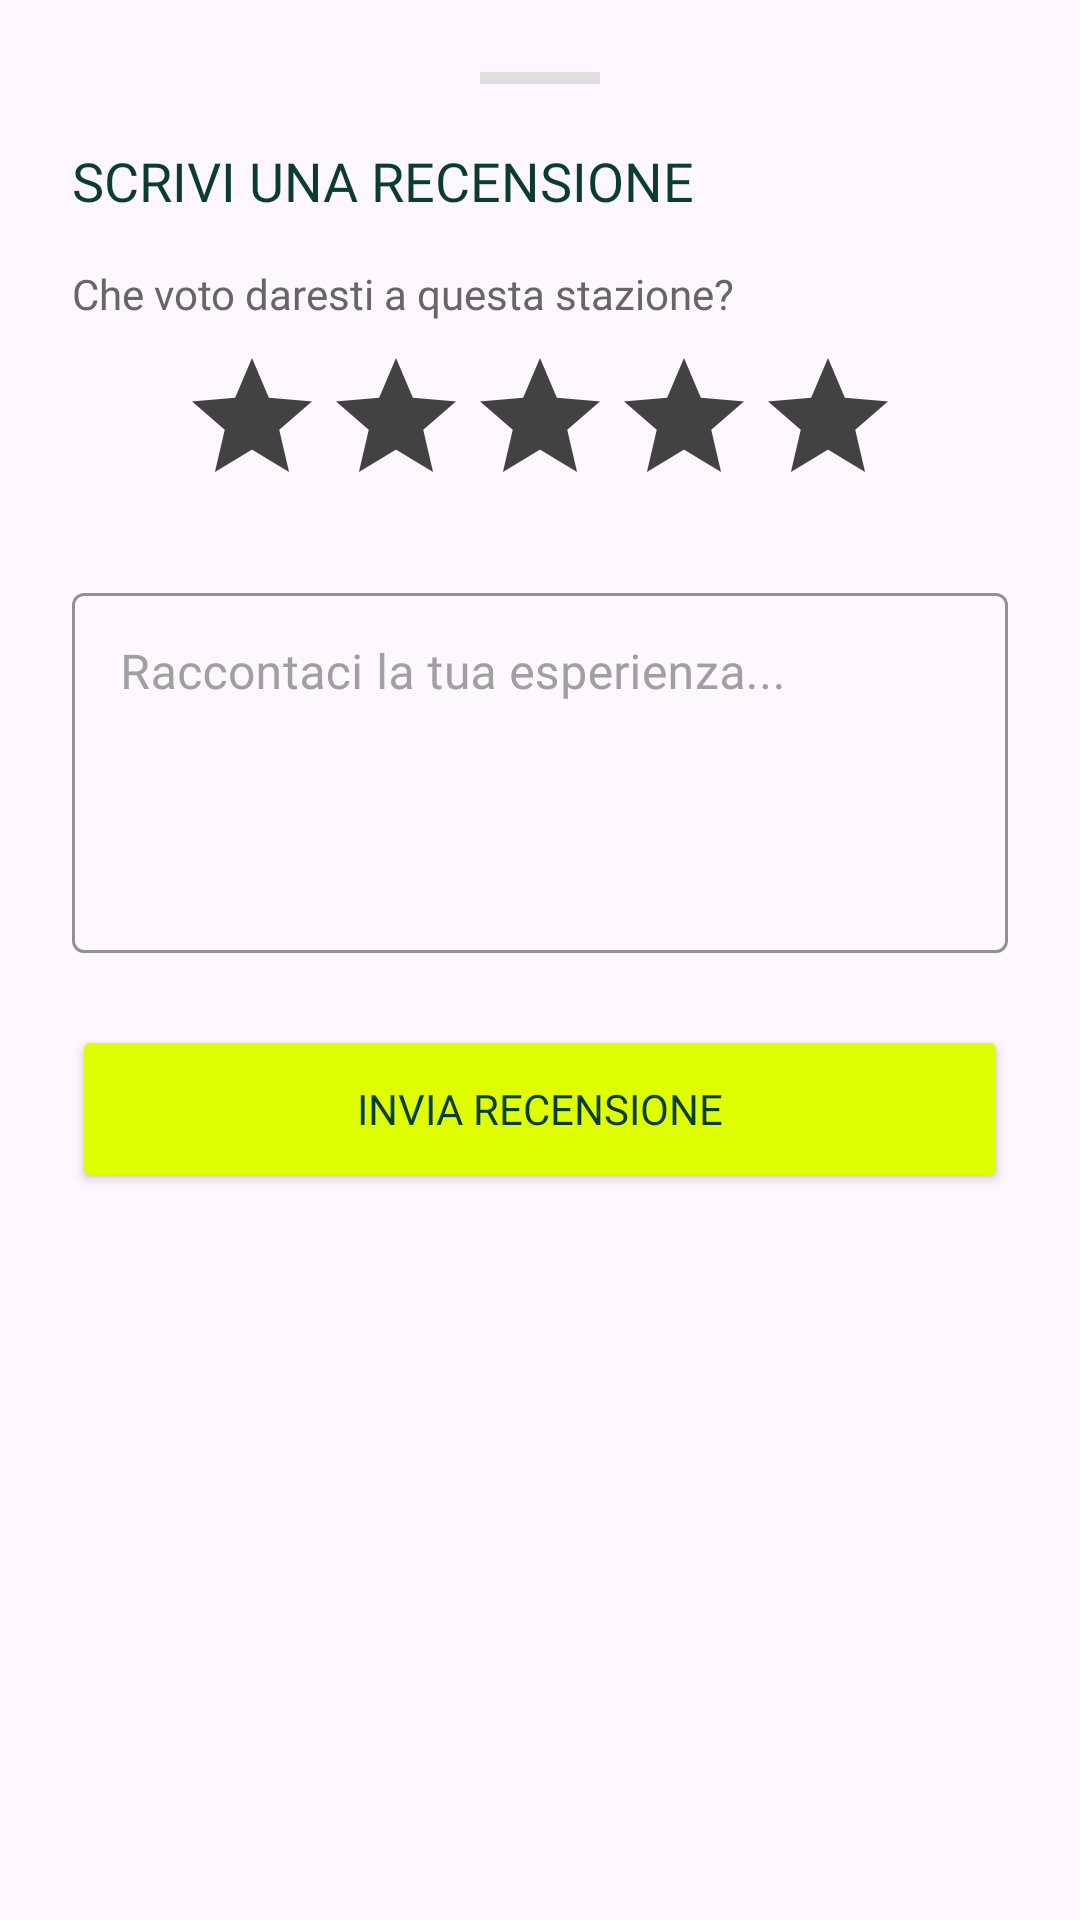

This screen was rendered from an Android layout file. Write that file and the resources it references.
<!-- AndroidManifest.xml: application theme Theme.Fuelly -->
<!-- res/layout/dialog_nuova_recensione.xml -->
<?xml version="1.0" encoding="utf-8"?>
<LinearLayout xmlns:android="http://schemas.android.com/apk/res/android"
    xmlns:app="http://schemas.android.com/apk/res-auto"
    android:layout_width="match_parent"
    android:layout_height="wrap_content"
    android:orientation="vertical"
    android:padding="24dp"
    android:background="@drawable/bg_dialog_recensione">

    
    <View
        android:layout_width="40dp"
        android:layout_height="4dp"
        android:layout_gravity="center"
        android:layout_marginBottom="20dp"
        android:background="#E0E0E0" />

    <TextView
        android:layout_width="wrap_content"
        android:layout_height="wrap_content"
        android:fontFamily="@font/chakra_petch_semibold"
        android:text="@string/review_write_title"
        android:textColor="#0B3D2E"
        android:textSize="18sp" />

    <TextView
        android:layout_width="wrap_content"
        android:layout_height="wrap_content"
        android:layout_marginTop="16dp"
        android:fontFamily="@font/roboto_medium"
        android:text="@string/review_rating_prompt"
        android:textColor="#666666" />

    
    <RatingBar
        android:id="@+id/ratingInput"
        android:layout_width="wrap_content"
        android:layout_height="wrap_content"
        android:layout_gravity="center"
        android:layout_marginTop="8dp"
        android:foregroundTint="@color/fuelly_yellow_fluo"
        android:numStars="5"
        android:progressBackgroundTint="@color/cardview_dark_background"
        android:progressTint="@color/fuelly_yellow_fluo"
        android:stepSize="1.0" />

    <com.google.android.material.textfield.TextInputLayout
        style="@style/Widget.MaterialComponents.TextInputLayout.OutlinedBox"
        android:layout_width="match_parent"
        android:layout_height="wrap_content"
        android:layout_marginTop="20dp"
        android:textColorHint="@color/grey_inactive"
        app:boxStrokeColor="@color/fuelly_green_dark"
        app:endIconTint="@color/fuelly_green_dark"
        app:helperTextTextColor="@color/fuelly_green_dark"
        app:hintTextColor="#0B3D2E"
        app:placeholderTextColor="@color/fuelly_green_dark"
        app:prefixTextColor="@color/fuelly_green_dark"
        app:startIconTint="@color/fuelly_green_dark">

        <com.google.android.material.textfield.TextInputEditText
            android:id="@+id/editCommento"
            android:layout_width="match_parent"
            android:layout_height="120dp"
            android:fontFamily="@font/roboto_medium"
            android:gravity="top"
            android:hint="Raccontaci la tua esperienza..."
            android:inputType="textMultiLine"
            android:textColor="@color/black"
            android:textColorHighlight="@color/fuelly_yellow_fluo"
            android:textColorHint="@color/fuelly_green_dark"
            android:textColorLink="@color/fuelly_yellow_fluo"
            android:textCursorDrawable="@null"/>
    </com.google.android.material.textfield.TextInputLayout>

    <Button
        android:id="@+id/btnInviaRecensione"
        android:layout_width="match_parent"
        android:layout_height="56dp"
        android:layout_marginTop="24dp"
        android:backgroundTint="#DFFF00"
        android:fontFamily="@font/chakra_petch_semibold"
        android:text="@string/review_send"
        android:textColor="#0B3D2E"
        app:cornerRadius="12dp" />

</LinearLayout>
<!-- resources referenced by this layout -->
<resources>
  <color name="black">#000000</color>
  <color name="fuelly_green_dark">#0B3D2E</color>
  <color name="fuelly_yellow_fluo">#DFFF00</color>
  <color name="grey_inactive">#A0A0A0</color>
  <string name="review_rating_prompt">Che voto daresti a questa stazione?</string>
  <string name="review_send">INVIA RECENSIONE</string>
  <string name="review_write_title">SCRIVI UNA RECENSIONE</string>
  <style name="Theme.Fuelly" parent="Base.Theme.Fuelly" />
  <style name="Base.Theme.Fuelly" parent="Theme.Material3.DayNight.NoActionBar">
          <item name="colorPrimary">@color/fuelly_green_dark</item>
  
          <item name="colorAccent">@color/fuelly_yellow_fluo</item>
  
          <item name="colorOnPrimary">@color/white</item>
          <item name="colorSecondary">@color/fuelly_yellow_fluo</item>
          <item name="colorOnSecondary">@color/black</item>
          
          <item name="colorControlActivated">#DFFF00</item>
          
          <item name="android:textColorHighlight">#40DFFF00</item>
      </style>
  <color name="white">#FFFFFF</color>
</resources>
